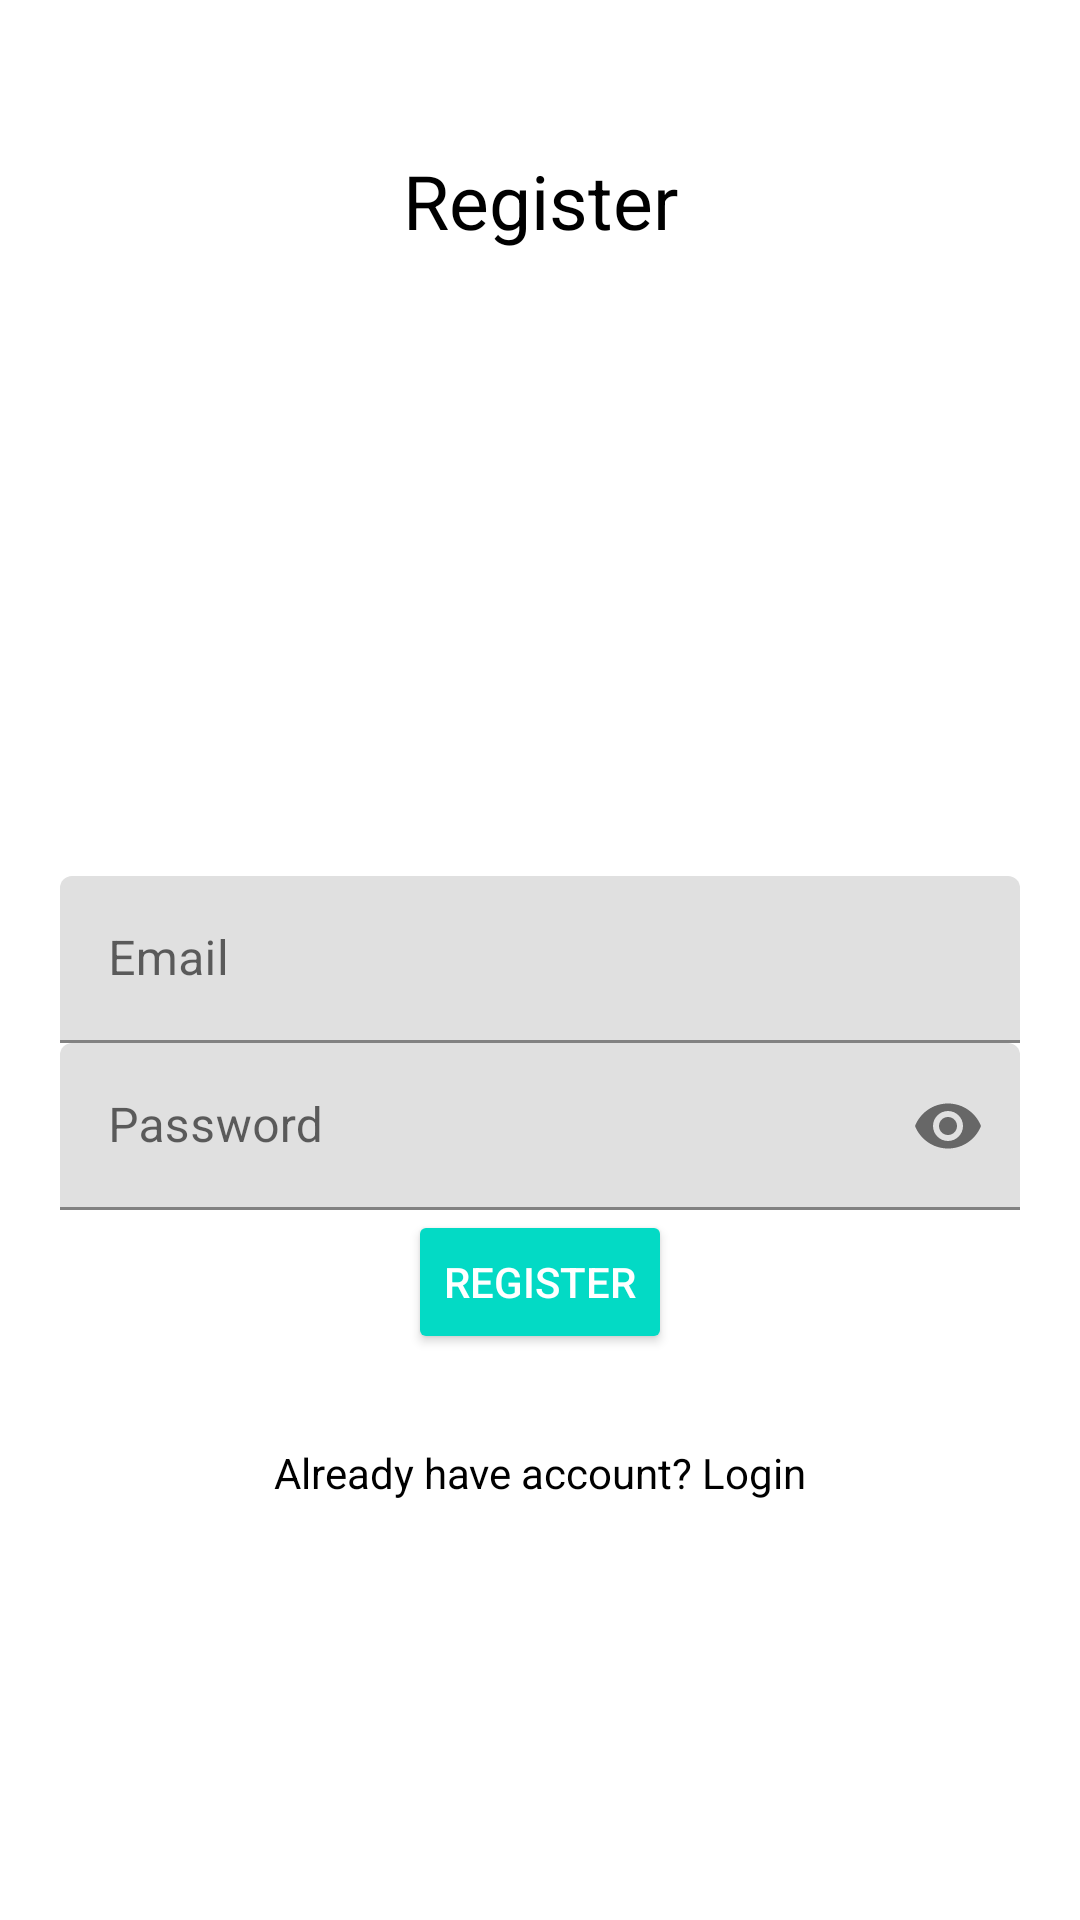

The Android layout XML behind this screen, and the referenced resources:
<!-- AndroidManifest.xml: application theme Theme.SocialTestingApp -->
<!-- res/layout/activity_register.xml -->
<?xml version="1.0" encoding="utf-8"?>
<RelativeLayout xmlns:android="http://schemas.android.com/apk/res/android"
    xmlns:app="http://schemas.android.com/apk/res-auto"
    xmlns:tools="http://schemas.android.com/tools"
    android:layout_width="match_parent"
    android:layout_height="match_parent"
    android:padding="20dp"
    tools:context=".RegisterActivity">

    <TextView
        android:layout_width="match_parent"
        android:layout_height="wrap_content"
        android:layout_centerHorizontal="true"
        android:layout_marginTop="30dp"
        android:text="Register"
        android:textAlignment="center"
        android:textColor="@color/colorBlack"
        android:textSize="25sp" />

    <com.google.android.material.textfield.TextInputLayout
        android:id="@+id/emailTil"
        android:layout_width="match_parent"
        android:layout_height="wrap_content"
        android:layout_centerHorizontal="true"
        android:layout_centerVertical="true">

        <EditText
            android:id="@+id/emailEt"
            android:layout_width="match_parent"
            android:layout_height="wrap_content"
            android:hint="Email"
            android:inputType="textEmailAddress" />
    </com.google.android.material.textfield.TextInputLayout>

    <com.google.android.material.textfield.TextInputLayout
        android:id="@+id/passwordTil"
        android:layout_width="match_parent"
        android:layout_height="wrap_content"
        android:layout_below="@+id/emailTil"
        android:layout_centerHorizontal="true"
        android:layout_centerVertical="true"
        app:passwordToggleEnabled="true">

        <EditText
            android:id="@+id/passwordEt"
            android:layout_width="match_parent"
            android:layout_height="wrap_content"
            android:hint="Password"
            android:inputType="textPassword" />
    </com.google.android.material.textfield.TextInputLayout>

    <Button
        android:id="@+id/btnRegister"
        style="@style/Widget.AppCompat.Button.Colored"
        android:layout_width="wrap_content"
        android:layout_height="wrap_content"
        android:layout_below="@id/passwordTil"
        android:layout_centerHorizontal="true"
        android:drawableLeft="@drawable/ic_register_white"
        android:text="Register" />

    <TextView
        android:id="@+id/txthave_accout"
        android:layout_width="match_parent"
        android:layout_height="wrap_content"
        android:layout_below="@+id/btnRegister"
        android:layout_marginTop="30dp"
        android:text="Already have account? Login"
        android:textAlignment="center"
        android:textColor="@color/colorBlack" />
</RelativeLayout>
<!-- resources referenced by this layout -->
<resources>
  <color name="colorBlack">#000</color>
  <style name="Theme.SocialTestingApp" parent="Theme.MaterialComponents.DayNight.DarkActionBar">
          
          <item name="colorPrimary">@color/purple_500</item>
          <item name="colorPrimaryVariant">@color/purple_700</item>
          <item name="colorOnPrimary">@color/white</item>
          
          <item name="colorSecondary">@color/teal_200</item>
          <item name="colorSecondaryVariant">@color/teal_700</item>
          <item name="colorOnSecondary">@color/black</item>
          
          <item name="android:statusBarColor" tools:targetApi="l">?attr/colorPrimaryVariant</item>
          
      </style>
  <color name="purple_500">#FF6200EE</color>
  <color name="purple_700">#FF3700B3</color>
  <color name="white">#FFFFFFFF</color>
  <color name="teal_200">#FF03DAC5</color>
  <color name="teal_700">#FF018786</color>
  <color name="black">#FF000000</color>
</resources>
